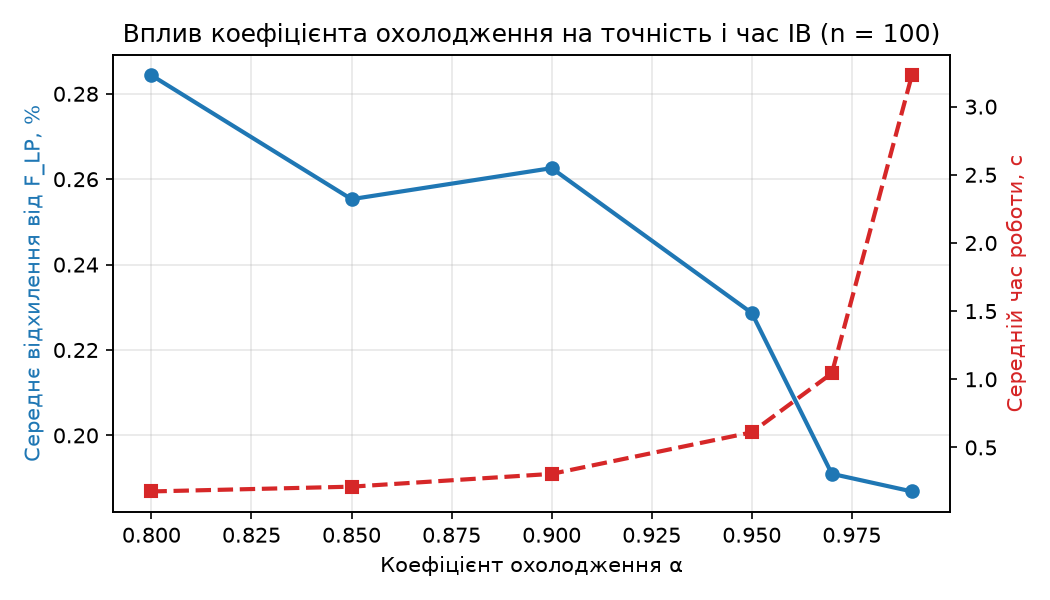

The file beside this chart, header and first rows:
alpha, avg_deviation_LP_%, stdev_%, avg_time_s, temperature_levels
0.80, 0.284, 0.154, 0.1773, 19
0.85, 0.255, 0.130, 0.2123, 26
0.90, 0.263, 0.141, 0.3061, 39
0.95, 0.229, 0.122, 0.6109, 80
0.97, 0.191, 0.095, 1.044, 135
0.99, 0.187, 0.113, 3.23, 408
